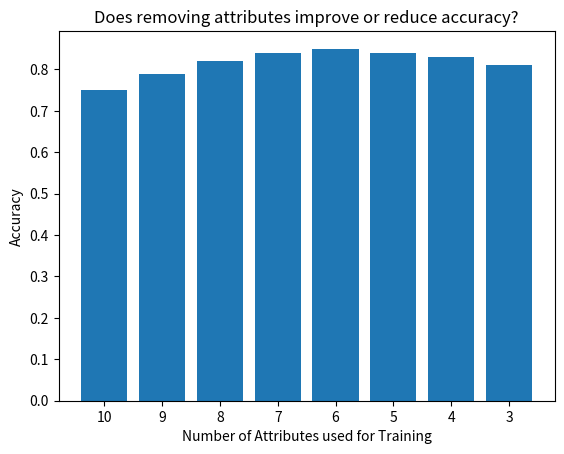

Write Python code to recreate this figure.
import matplotlib.pyplot as plt


x = ['10','9','8','7','6','5','4','3']
y = [0.75, 0.79, 0.82, 0.84, 0.85, 0.84, 0.83, 0.81]

plt.bar(x, y)
plt.xlabel('Number of Attributes used for Training')
plt.ylabel('Accuracy')
plt.title('Does removing attributes improve or reduce accuracy?')
plt.show()